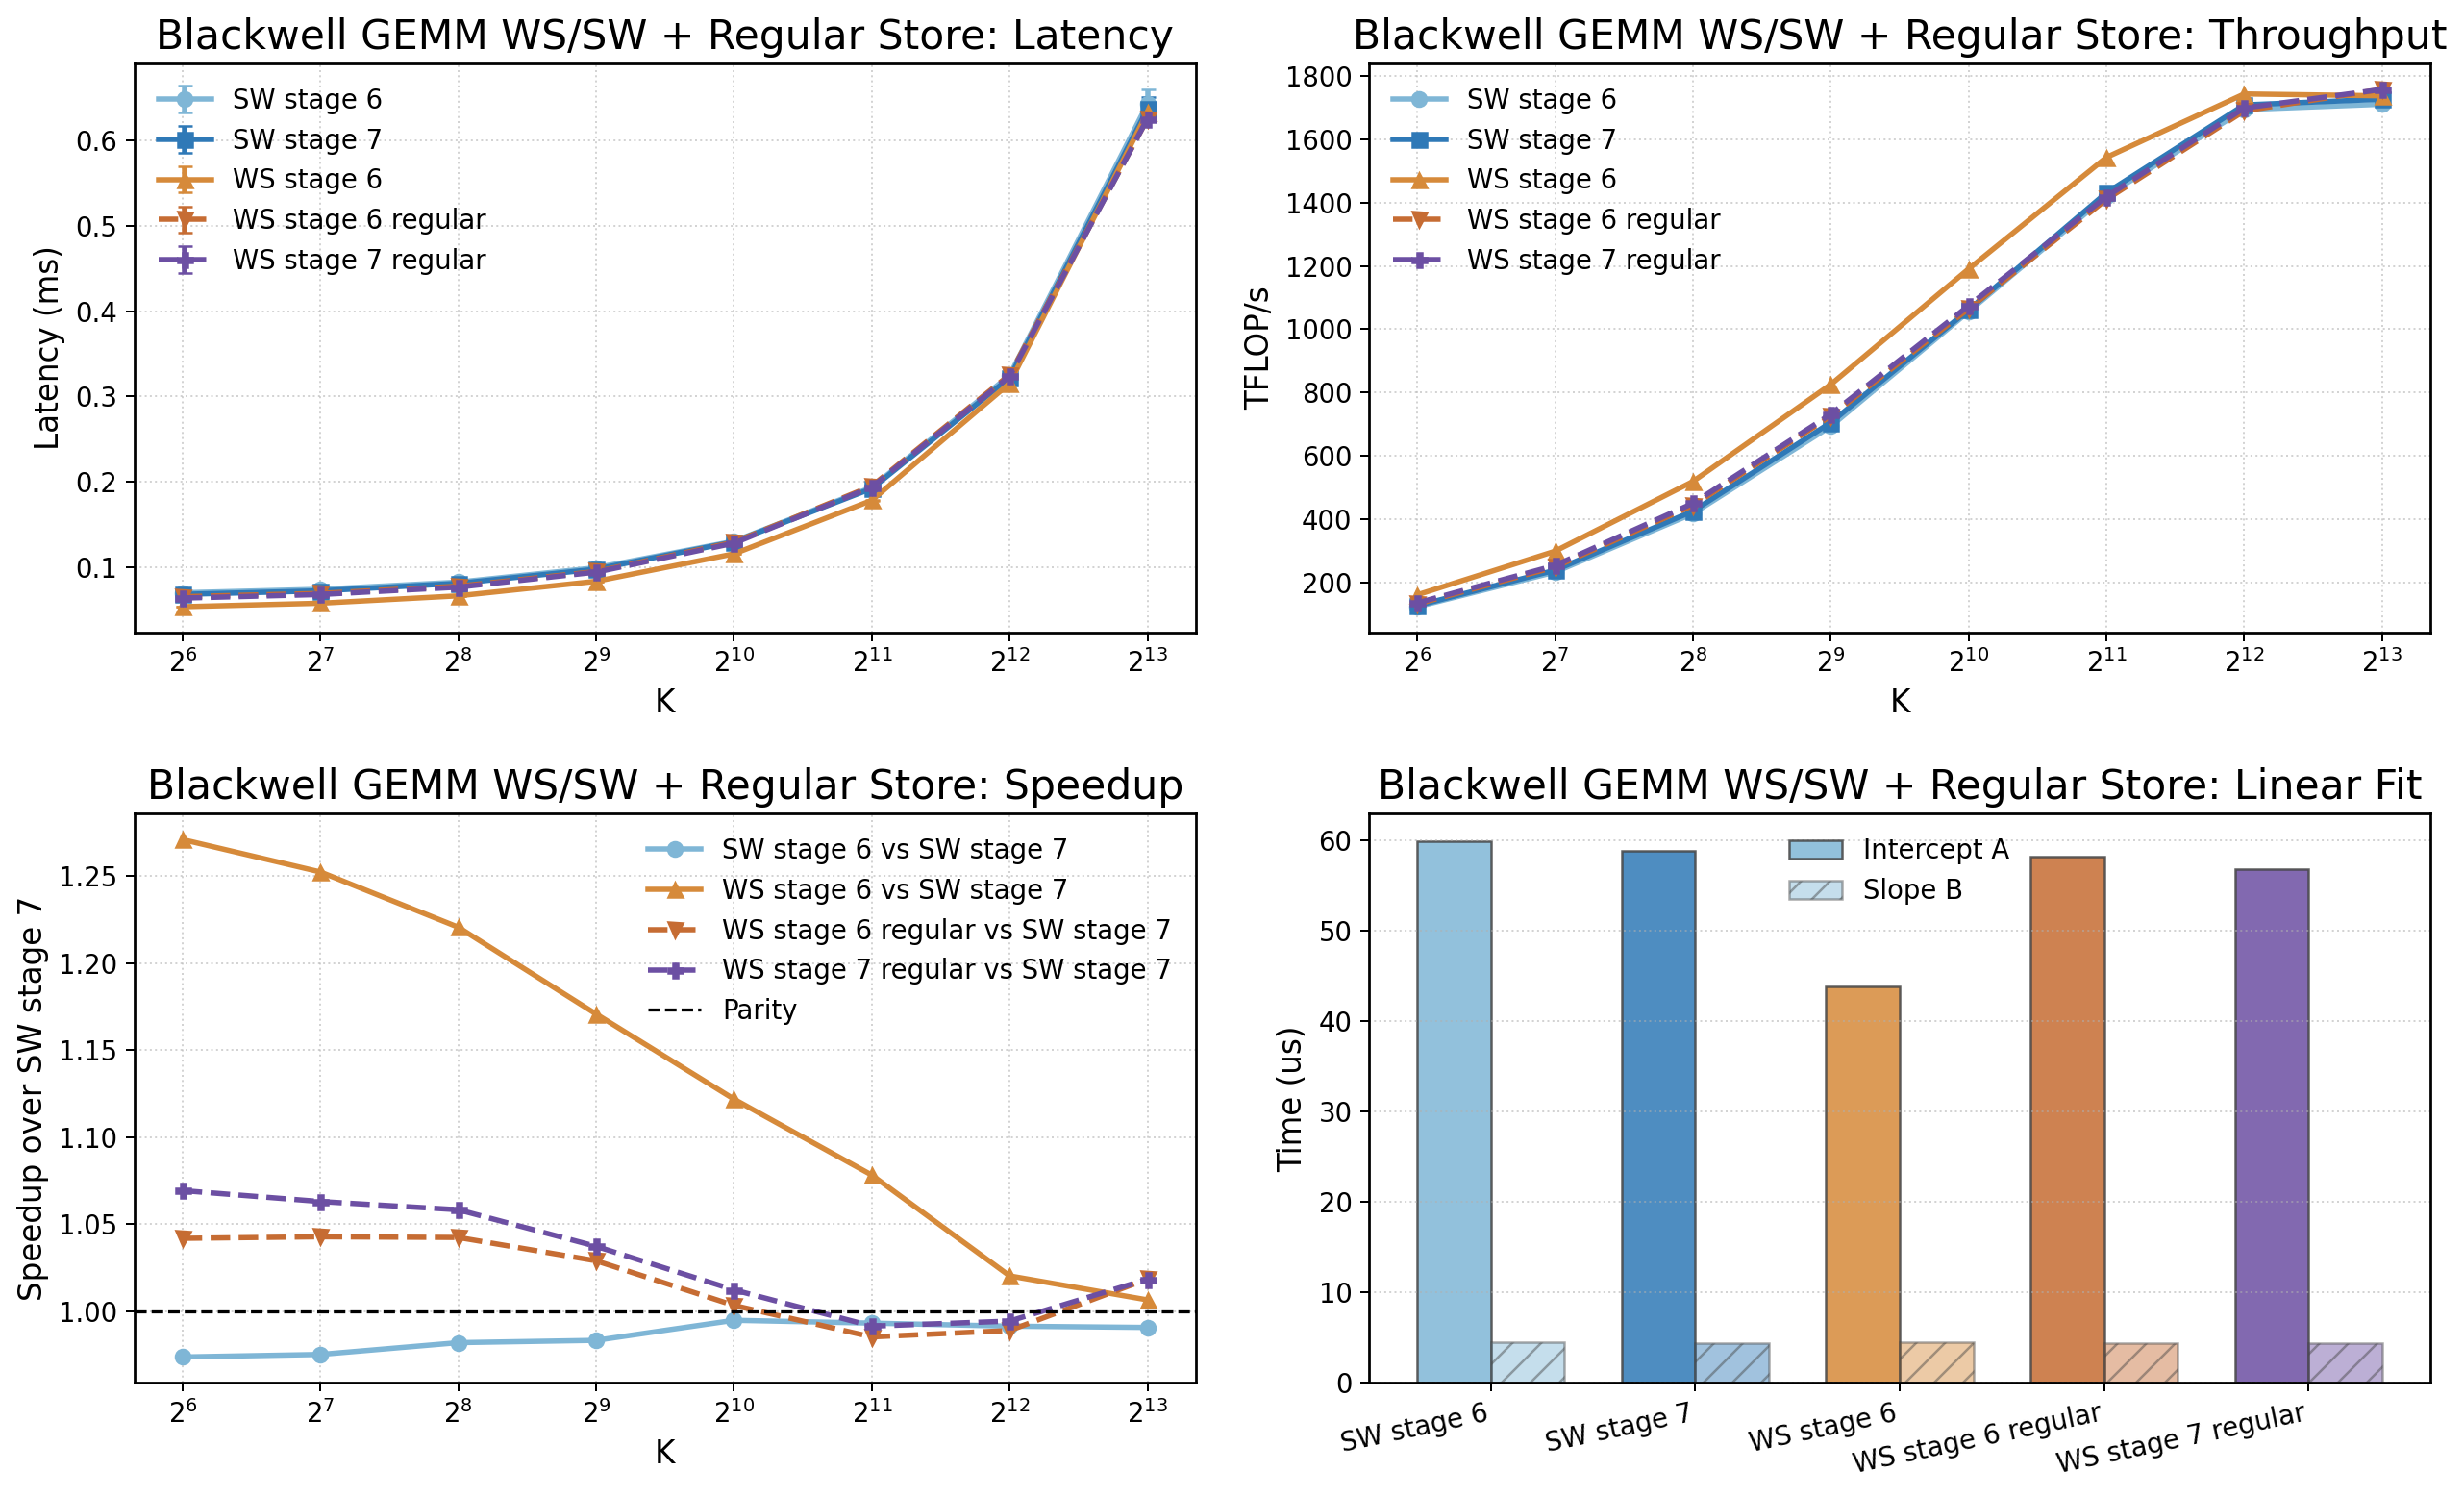

The file beside this chart, header and first rows:
variant, schedule, ab_stages, m, n, k, avg_ms, tflops, iterations, repeat, returncode, log, command
sw_stage6, sw_pipeline, 6, 8192, 8192, 64, 0.06988, 122.9, 100, 0, 0, experiments/blackwell_ws_sw_pipeline/res…, /usr/bin/python /workspace/Roofline-Anal…
sw_stage6, sw_pipeline, 6, 8192, 8192, 64, 0.06978, 123.1, 100, 1, 0, experiments/blackwell_ws_sw_pipeline/res…, /usr/bin/python /workspace/Roofline-Anal…
sw_stage6, sw_pipeline, 6, 8192, 8192, 64, 0.06977, 123.1, 100, 2, 0, experiments/blackwell_ws_sw_pipeline/res…, /usr/bin/python /workspace/Roofline-Anal…
sw_stage7, sw_pipeline, 7, 8192, 8192, 64, 0.06789, 126.5, 100, 0, 0, experiments/blackwell_ws_sw_pipeline/res…, /usr/bin/python /workspace/Roofline-Anal…
sw_stage7, sw_pipeline, 7, 8192, 8192, 64, 0.06805, 126.2, 100, 1, 0, experiments/blackwell_ws_sw_pipeline/res…, /usr/bin/python /workspace/Roofline-Anal…
sw_stage7, sw_pipeline, 7, 8192, 8192, 64, 0.06798, 126.4, 100, 2, 0, experiments/blackwell_ws_sw_pipeline/res…, /usr/bin/python /workspace/Roofline-Anal…
ws_stage6, warp_specialized, 6, 8192, 8192, 64, 0.05351, 160.5, 100, 0, 0, experiments/blackwell_ws_sw_pipeline/res…, /usr/bin/python /workspace/Roofline-Anal…
ws_stage6, warp_specialized, 6, 8192, 8192, 64, 0.05348, 160.6, 100, 1, 0, experiments/blackwell_ws_sw_pipeline/res…, /usr/bin/python /workspace/Roofline-Anal…
ws_stage6, warp_specialized, 6, 8192, 8192, 64, 0.05348, 160.6, 100, 2, 0, experiments/blackwell_ws_sw_pipeline/res…, /usr/bin/python /workspace/Roofline-Anal…
sw_stage6, sw_pipeline, 6, 8192, 8192, 128, 0.07388, 232.5, 100, 0, 0, experiments/blackwell_ws_sw_pipeline/res…, /usr/bin/python /workspace/Roofline-Anal…
sw_stage6, sw_pipeline, 6, 8192, 8192, 128, 0.07387, 232.6, 100, 1, 0, experiments/blackwell_ws_sw_pipeline/res…, /usr/bin/python /workspace/Roofline-Anal…
sw_stage6, sw_pipeline, 6, 8192, 8192, 128, 0.07391, 232.4, 100, 2, 0, experiments/blackwell_ws_sw_pipeline/res…, /usr/bin/python /workspace/Roofline-Anal…
sw_stage7, sw_pipeline, 7, 8192, 8192, 128, 0.07199, 238.6, 100, 0, 0, experiments/blackwell_ws_sw_pipeline/res…, /usr/bin/python /workspace/Roofline-Anal…
sw_stage7, sw_pipeline, 7, 8192, 8192, 128, 0.07205, 238.4, 100, 1, 0, experiments/blackwell_ws_sw_pipeline/res…, /usr/bin/python /workspace/Roofline-Anal…
sw_stage7, sw_pipeline, 7, 8192, 8192, 128, 0.07213, 238.2, 100, 2, 0, experiments/blackwell_ws_sw_pipeline/res…, /usr/bin/python /workspace/Roofline-Anal…
ws_stage6, warp_specialized, 6, 8192, 8192, 128, 0.05755, 298.5, 100, 0, 0, experiments/blackwell_ws_sw_pipeline/res…, /usr/bin/python /workspace/Roofline-Anal…
ws_stage6, warp_specialized, 6, 8192, 8192, 128, 0.05752, 298.7, 100, 1, 0, experiments/blackwell_ws_sw_pipeline/res…, /usr/bin/python /workspace/Roofline-Anal…
ws_stage6, warp_specialized, 6, 8192, 8192, 128, 0.05756, 298.5, 100, 2, 0, experiments/blackwell_ws_sw_pipeline/res…, /usr/bin/python /workspace/Roofline-Anal…
sw_stage6, sw_pipeline, 6, 8192, 8192, 256, 0.08238, 417.1, 100, 0, 0, experiments/blackwell_ws_sw_pipeline/res…, /usr/bin/python /workspace/Roofline-Anal…
sw_stage6, sw_pipeline, 6, 8192, 8192, 256, 0.08222, 417.9, 100, 1, 0, experiments/blackwell_ws_sw_pipeline/res…, /usr/bin/python /workspace/Roofline-Anal…
sw_stage6, sw_pipeline, 6, 8192, 8192, 256, 0.08232, 417.4, 100, 2, 0, experiments/blackwell_ws_sw_pipeline/res…, /usr/bin/python /workspace/Roofline-Anal…
sw_stage7, sw_pipeline, 7, 8192, 8192, 256, 0.08083, 425.1, 100, 0, 0, experiments/blackwell_ws_sw_pipeline/res…, /usr/bin/python /workspace/Roofline-Anal…
sw_stage7, sw_pipeline, 7, 8192, 8192, 256, 0.08091, 424.7, 100, 1, 0, experiments/blackwell_ws_sw_pipeline/res…, /usr/bin/python /workspace/Roofline-Anal…
sw_stage7, sw_pipeline, 7, 8192, 8192, 256, 0.08072, 425.7, 100, 2, 0, experiments/blackwell_ws_sw_pipeline/res…, /usr/bin/python /workspace/Roofline-Anal…
ws_stage6, warp_specialized, 6, 8192, 8192, 256, 0.0662, 519, 100, 0, 0, experiments/blackwell_ws_sw_pipeline/res…, /usr/bin/python /workspace/Roofline-Anal…
ws_stage6, warp_specialized, 6, 8192, 8192, 256, 0.06625, 518.6, 100, 1, 0, experiments/blackwell_ws_sw_pipeline/res…, /usr/bin/python /workspace/Roofline-Anal…
ws_stage6, warp_specialized, 6, 8192, 8192, 256, 0.0662, 519, 100, 2, 0, experiments/blackwell_ws_sw_pipeline/res…, /usr/bin/python /workspace/Roofline-Anal…
sw_stage6, sw_pipeline, 6, 8192, 8192, 512, 0.09913, 693.2, 100, 0, 0, experiments/blackwell_ws_sw_pipeline/res…, /usr/bin/python /workspace/Roofline-Anal…
sw_stage6, sw_pipeline, 6, 8192, 8192, 512, 0.09913, 693.3, 100, 1, 0, experiments/blackwell_ws_sw_pipeline/res…, /usr/bin/python /workspace/Roofline-Anal…
sw_stage6, sw_pipeline, 6, 8192, 8192, 512, 0.09912, 693.3, 100, 2, 0, experiments/blackwell_ws_sw_pipeline/res…, /usr/bin/python /workspace/Roofline-Anal…
sw_stage7, sw_pipeline, 7, 8192, 8192, 512, 0.0975, 704.8, 100, 0, 0, experiments/blackwell_ws_sw_pipeline/res…, /usr/bin/python /workspace/Roofline-Anal…
sw_stage7, sw_pipeline, 7, 8192, 8192, 512, 0.09746, 705.1, 100, 1, 0, experiments/blackwell_ws_sw_pipeline/res…, /usr/bin/python /workspace/Roofline-Anal…
sw_stage7, sw_pipeline, 7, 8192, 8192, 512, 0.09745, 705.2, 100, 2, 0, experiments/blackwell_ws_sw_pipeline/res…, /usr/bin/python /workspace/Roofline-Anal…
ws_stage6, warp_specialized, 6, 8192, 8192, 512, 0.08328, 825.2, 100, 0, 0, experiments/blackwell_ws_sw_pipeline/res…, /usr/bin/python /workspace/Roofline-Anal…
ws_stage6, warp_specialized, 6, 8192, 8192, 512, 0.0832, 825.9, 100, 1, 0, experiments/blackwell_ws_sw_pipeline/res…, /usr/bin/python /workspace/Roofline-Anal…
ws_stage6, warp_specialized, 6, 8192, 8192, 512, 0.0833, 825, 100, 2, 0, experiments/blackwell_ws_sw_pipeline/res…, /usr/bin/python /workspace/Roofline-Anal…
sw_stage6, sw_pipeline, 6, 8192, 8192, 1024, 0.1302, 1056, 100, 0, 0, experiments/blackwell_ws_sw_pipeline/res…, /usr/bin/python /workspace/Roofline-Anal…
sw_stage6, sw_pipeline, 6, 8192, 8192, 1024, 0.1302, 1056, 100, 1, 0, experiments/blackwell_ws_sw_pipeline/res…, /usr/bin/python /workspace/Roofline-Anal…
sw_stage6, sw_pipeline, 6, 8192, 8192, 1024, 0.1302, 1056, 100, 2, 0, experiments/blackwell_ws_sw_pipeline/res…, /usr/bin/python /workspace/Roofline-Anal…
sw_stage7, sw_pipeline, 7, 8192, 8192, 1024, 0.1296, 1060, 100, 0, 0, experiments/blackwell_ws_sw_pipeline/res…, /usr/bin/python /workspace/Roofline-Anal…
sw_stage7, sw_pipeline, 7, 8192, 8192, 1024, 0.1295, 1061, 100, 1, 0, experiments/blackwell_ws_sw_pipeline/res…, /usr/bin/python /workspace/Roofline-Anal…
sw_stage7, sw_pipeline, 7, 8192, 8192, 1024, 0.1293, 1063, 100, 2, 0, experiments/blackwell_ws_sw_pipeline/res…, /usr/bin/python /workspace/Roofline-Anal…
ws_stage6, warp_specialized, 6, 8192, 8192, 1024, 0.1154, 1191, 100, 0, 0, experiments/blackwell_ws_sw_pipeline/res…, /usr/bin/python /workspace/Roofline-Anal…
ws_stage6, warp_specialized, 6, 8192, 8192, 1024, 0.1154, 1191, 100, 1, 0, experiments/blackwell_ws_sw_pipeline/res…, /usr/bin/python /workspace/Roofline-Anal…
ws_stage6, warp_specialized, 6, 8192, 8192, 1024, 0.1155, 1190, 100, 2, 0, experiments/blackwell_ws_sw_pipeline/res…, /usr/bin/python /workspace/Roofline-Anal…
sw_stage6, sw_pipeline, 6, 8192, 8192, 2048, 0.1934, 1421, 100, 0, 0, experiments/blackwell_ws_sw_pipeline/res…, /usr/bin/python /workspace/Roofline-Anal…
sw_stage6, sw_pipeline, 6, 8192, 8192, 2048, 0.1933, 1422, 100, 1, 0, experiments/blackwell_ws_sw_pipeline/res…, /usr/bin/python /workspace/Roofline-Anal…
sw_stage6, sw_pipeline, 6, 8192, 8192, 2048, 0.1934, 1421, 100, 2, 0, experiments/blackwell_ws_sw_pipeline/res…, /usr/bin/python /workspace/Roofline-Anal…
sw_stage7, sw_pipeline, 7, 8192, 8192, 2048, 0.192, 1431, 100, 0, 0, experiments/blackwell_ws_sw_pipeline/res…, /usr/bin/python /workspace/Roofline-Anal…
sw_stage7, sw_pipeline, 7, 8192, 8192, 2048, 0.192, 1432, 100, 1, 0, experiments/blackwell_ws_sw_pipeline/res…, /usr/bin/python /workspace/Roofline-Anal…
sw_stage7, sw_pipeline, 7, 8192, 8192, 2048, 0.192, 1431, 100, 2, 0, experiments/blackwell_ws_sw_pipeline/res…, /usr/bin/python /workspace/Roofline-Anal…
ws_stage6, warp_specialized, 6, 8192, 8192, 2048, 0.1783, 1542, 100, 0, 0, experiments/blackwell_ws_sw_pipeline/res…, /usr/bin/python /workspace/Roofline-Anal…
ws_stage6, warp_specialized, 6, 8192, 8192, 2048, 0.1781, 1543, 100, 1, 0, experiments/blackwell_ws_sw_pipeline/res…, /usr/bin/python /workspace/Roofline-Anal…
ws_stage6, warp_specialized, 6, 8192, 8192, 2048, 0.1779, 1545, 100, 2, 0, experiments/blackwell_ws_sw_pipeline/res…, /usr/bin/python /workspace/Roofline-Anal…
sw_stage6, sw_pipeline, 6, 8192, 8192, 4096, 0.3243, 1695, 100, 0, 0, experiments/blackwell_ws_sw_pipeline/res…, /usr/bin/python /workspace/Roofline-Anal…
sw_stage6, sw_pipeline, 6, 8192, 8192, 4096, 0.3245, 1694, 100, 1, 0, experiments/blackwell_ws_sw_pipeline/res…, /usr/bin/python /workspace/Roofline-Anal…
sw_stage6, sw_pipeline, 6, 8192, 8192, 4096, 0.3246, 1694, 100, 2, 0, experiments/blackwell_ws_sw_pipeline/res…, /usr/bin/python /workspace/Roofline-Anal…
sw_stage7, sw_pipeline, 7, 8192, 8192, 4096, 0.3217, 1709, 100, 0, 0, experiments/blackwell_ws_sw_pipeline/res…, /usr/bin/python /workspace/Roofline-Anal…
sw_stage7, sw_pipeline, 7, 8192, 8192, 4096, 0.3216, 1710, 100, 1, 0, experiments/blackwell_ws_sw_pipeline/res…, /usr/bin/python /workspace/Roofline-Anal…
sw_stage7, sw_pipeline, 7, 8192, 8192, 4096, 0.3218, 1708, 100, 2, 0, experiments/blackwell_ws_sw_pipeline/res…, /usr/bin/python /workspace/Roofline-Anal…
... 28 more rows
